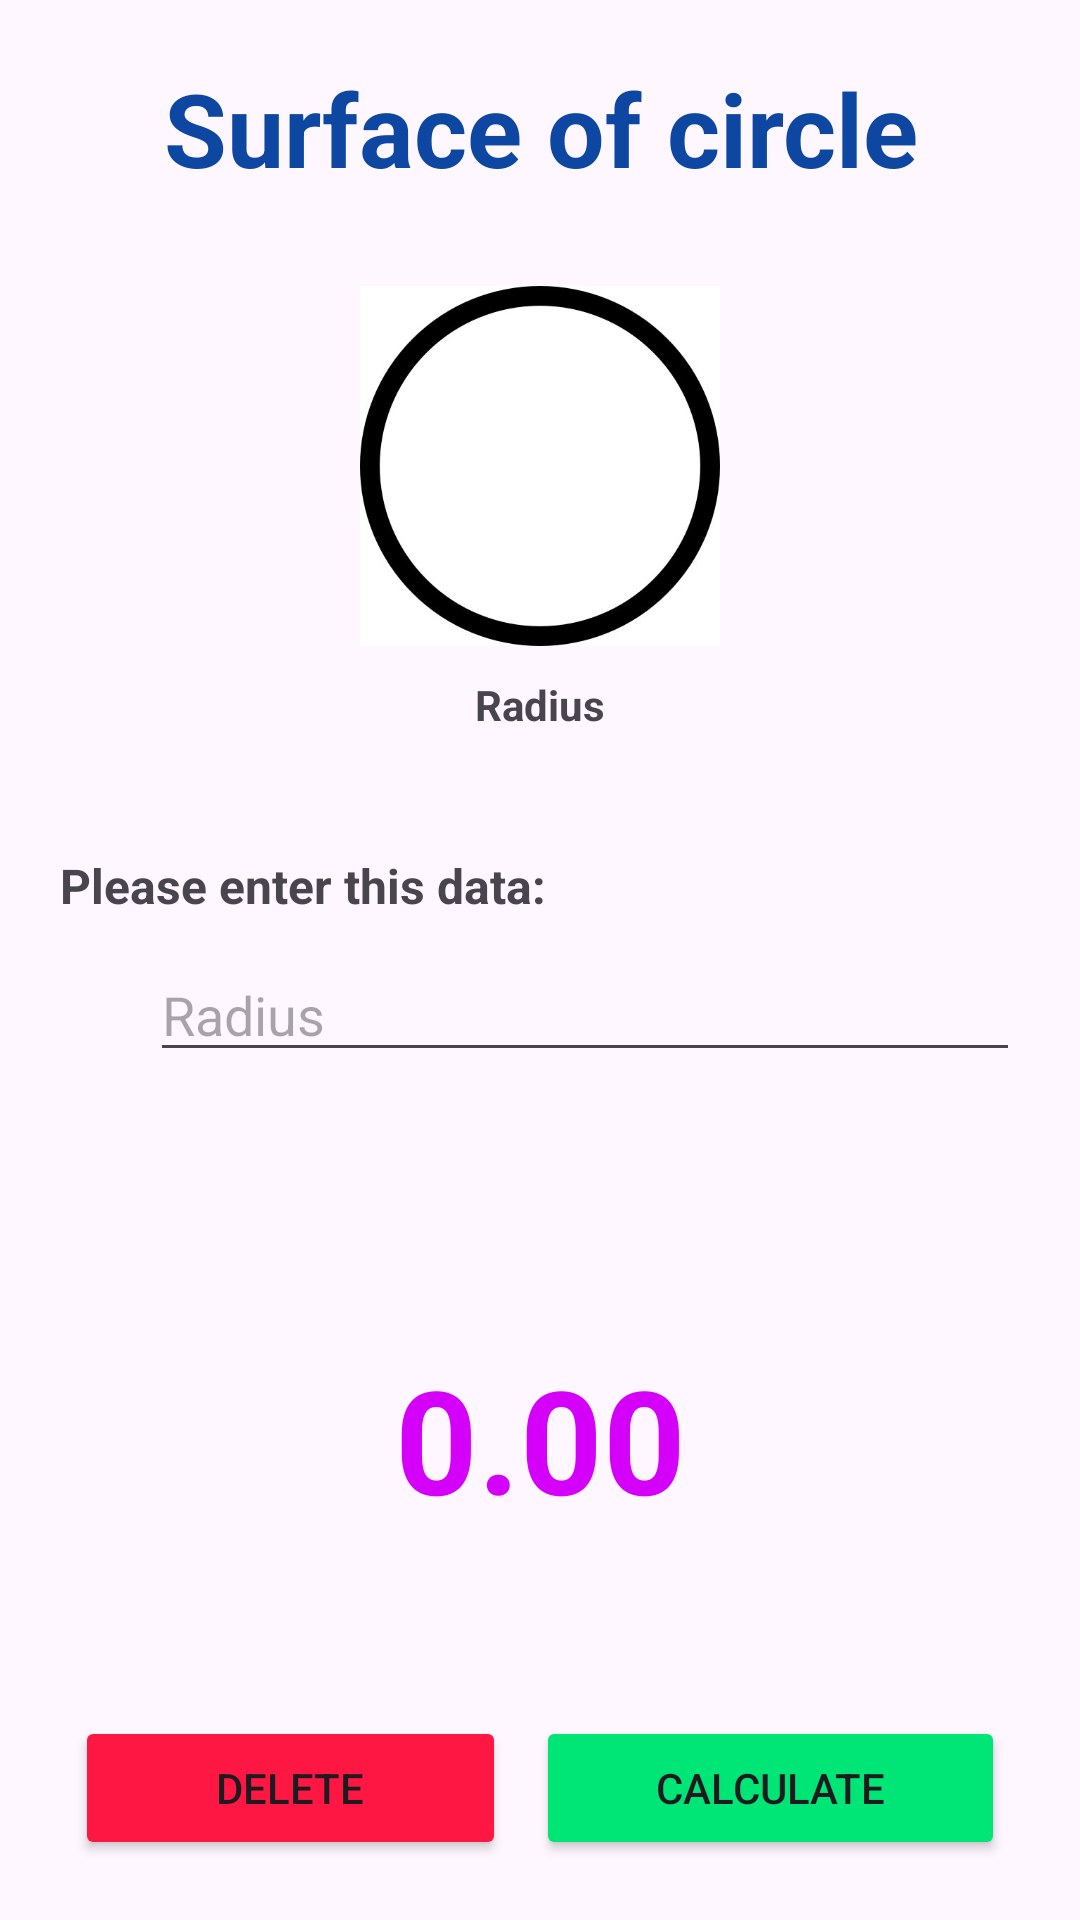

Here is an Android app screen rendered from its layout file. Give the layout XML and the strings, colors and styles it references.
<!-- AndroidManifest.xml: application theme Theme.CálculoDeSuperficies -->
<!-- res/layout/activity_activiy_circle.xml -->
<?xml version="1.0" encoding="utf-8"?>
<androidx.constraintlayout.widget.ConstraintLayout xmlns:android="http://schemas.android.com/apk/res/android"
    xmlns:app="http://schemas.android.com/apk/res-auto"
    xmlns:tools="http://schemas.android.com/tools"
    android:id="@+id/main"
    android:layout_width="match_parent"
    android:layout_height="match_parent"
    android:background="@color/ic_launcher_background"
    tools:context=".ActiviyCircle">

    <LinearLayout
        android:id="@+id/linearLayout"
        android:layout_width="match_parent"
        android:layout_height="wrap_content"
        android:layout_marginStart="20dp"
        android:layout_marginTop="20dp"
        android:layout_marginEnd="20dp"
        android:orientation="horizontal"
        android:textAlignment="center"
        app:layout_constraintEnd_toEndOf="parent"
        app:layout_constraintStart_toStartOf="parent"
        app:layout_constraintTop_toTopOf="parent">

        <TextView
            android:id="@+id/lbl_oval"
            android:layout_width="match_parent"
            android:layout_height="wrap_content"
            android:text="@string/title_RC"
            android:textAlignment="center"
            android:textColor="@color/color_title"
            android:textSize="34sp"
            android:textStyle="bold" />
    </LinearLayout>

    <LinearLayout
        android:id="@+id/linearLayout2"
        android:layout_width="wrap_content"
        android:layout_height="wrap_content"
        android:layout_marginStart="20dp"
        android:layout_marginTop="30dp"
        android:layout_marginEnd="20dp"
        android:orientation="horizontal"
        app:layout_constraintEnd_toEndOf="parent"
        app:layout_constraintStart_toStartOf="parent"
        app:layout_constraintTop_toBottomOf="@+id/linearLayout">

        <ImageView
            android:id="@+id/imageView"
            android:layout_width="180dp"
            android:layout_height="120dp"
            android:layout_weight="1"
            android:scaleType="fitCenter"
            app:srcCompat="@drawable/circulo" />
    </LinearLayout>

    <TextView
        android:id="@+id/lbl_Side2"
        android:layout_width="wrap_content"
        android:layout_height="wrap_content"
        android:layout_marginTop="10dp"
        android:text="@string/lbl_sideR0"
        android:textStyle="bold"
        app:layout_constraintEnd_toEndOf="parent"
        app:layout_constraintStart_toStartOf="parent"
        app:layout_constraintTop_toBottomOf="@+id/linearLayout2" />

    <LinearLayout
        android:id="@+id/linearLayout3"
        android:layout_width="match_parent"
        android:layout_height="wrap_content"
        android:layout_marginStart="20dp"
        android:layout_marginTop="40dp"
        android:layout_marginEnd="20dp"
        android:orientation="vertical"
        app:layout_constraintEnd_toEndOf="parent"
        app:layout_constraintStart_toStartOf="parent"
        app:layout_constraintTop_toBottomOf="@+id/lbl_Side2">

        <TextView
            android:id="@+id/textView"
            android:layout_width="match_parent"
            android:layout_height="wrap_content"
            android:text="@string/lbl_enterData"
            android:textSize="16sp"
            android:textStyle="bold" />

        <EditText
            android:id="@+id/txt_Side1"
            android:layout_width="match_parent"
            android:layout_height="wrap_content"
            android:layout_marginVertical="10dp"
            android:layout_marginLeft="30dp"
            android:ems="10"
            android:hint="@string/lbl_sideR0"
            android:inputType="number|numberDecimal" />

        <TextView
            android:id="@+id/lbl_result"
            android:layout_width="match_parent"
            android:layout_height="match_parent"
            android:layout_marginTop="80dp"
            android:text="@string/txt_result"
            android:textAlignment="center"
            android:textColor="@color/color_txt_result"
            android:textSize="48sp"
            android:textStyle="bold" />
    </LinearLayout>

    <LinearLayout
        android:layout_width="match_parent"
        android:layout_height="wrap_content"
        android:layout_marginStart="20dp"
        android:layout_marginEnd="20dp"
        android:layout_marginBottom="20dp"
        android:orientation="horizontal"
        app:layout_constraintBottom_toBottomOf="parent"
        app:layout_constraintEnd_toEndOf="parent"
        app:layout_constraintStart_toStartOf="parent">

        <Button
            android:id="@+id/btn_delete"
            android:layout_width="wrap_content"
            android:layout_height="wrap_content"
            android:layout_marginHorizontal="5dp"
            android:layout_weight="1"
            android:backgroundTint="@color/color_btnDelete"
            android:text="@string/btn_delete"
            app:cornerRadius="0dp" />

        <Button
            android:id="@+id/btn_calculate"
            android:layout_width="wrap_content"
            android:layout_height="wrap_content"
            android:layout_marginHorizontal="5dp"
            android:layout_weight="1"
            android:backgroundTint="@color/color_btnCalculate"
            android:text="@string/btn_calculate"
            app:cornerRadius="0dp" />
    </LinearLayout>
</androidx.constraintlayout.widget.ConstraintLayout>
<!-- resources referenced by this layout -->
<resources>
  <color name="color_btnCalculate">#00E676</color>
  <color name="color_btnDelete">#FF1744</color>
  <color name="color_title">#0D47A1</color>
  <color name="color_txt_result">#D500F9</color>
  <!-- drawable circulo: jpg bitmap (drawable, 13854 bytes) -->
  <string name="btn_calculate">CALCULATE</string>
  <string name="btn_delete">DELETE</string>
  <string name="lbl_enterData">Please enter this data:</string>
  <string name="lbl_sideR0">Radius</string>
  <string name="title_RC">Surface of circle</string>
  <string name="txt_result" translatable="false">0.00</string>
  <style name="Theme.CálculoDeSuperficies" parent="Base.Theme.CálculoDeSuperficies" />
  <style name="Base.Theme.CálculoDeSuperficies" parent="Theme.Material3.DayNight.NoActionBar">
          
          
      </style>
</resources>
